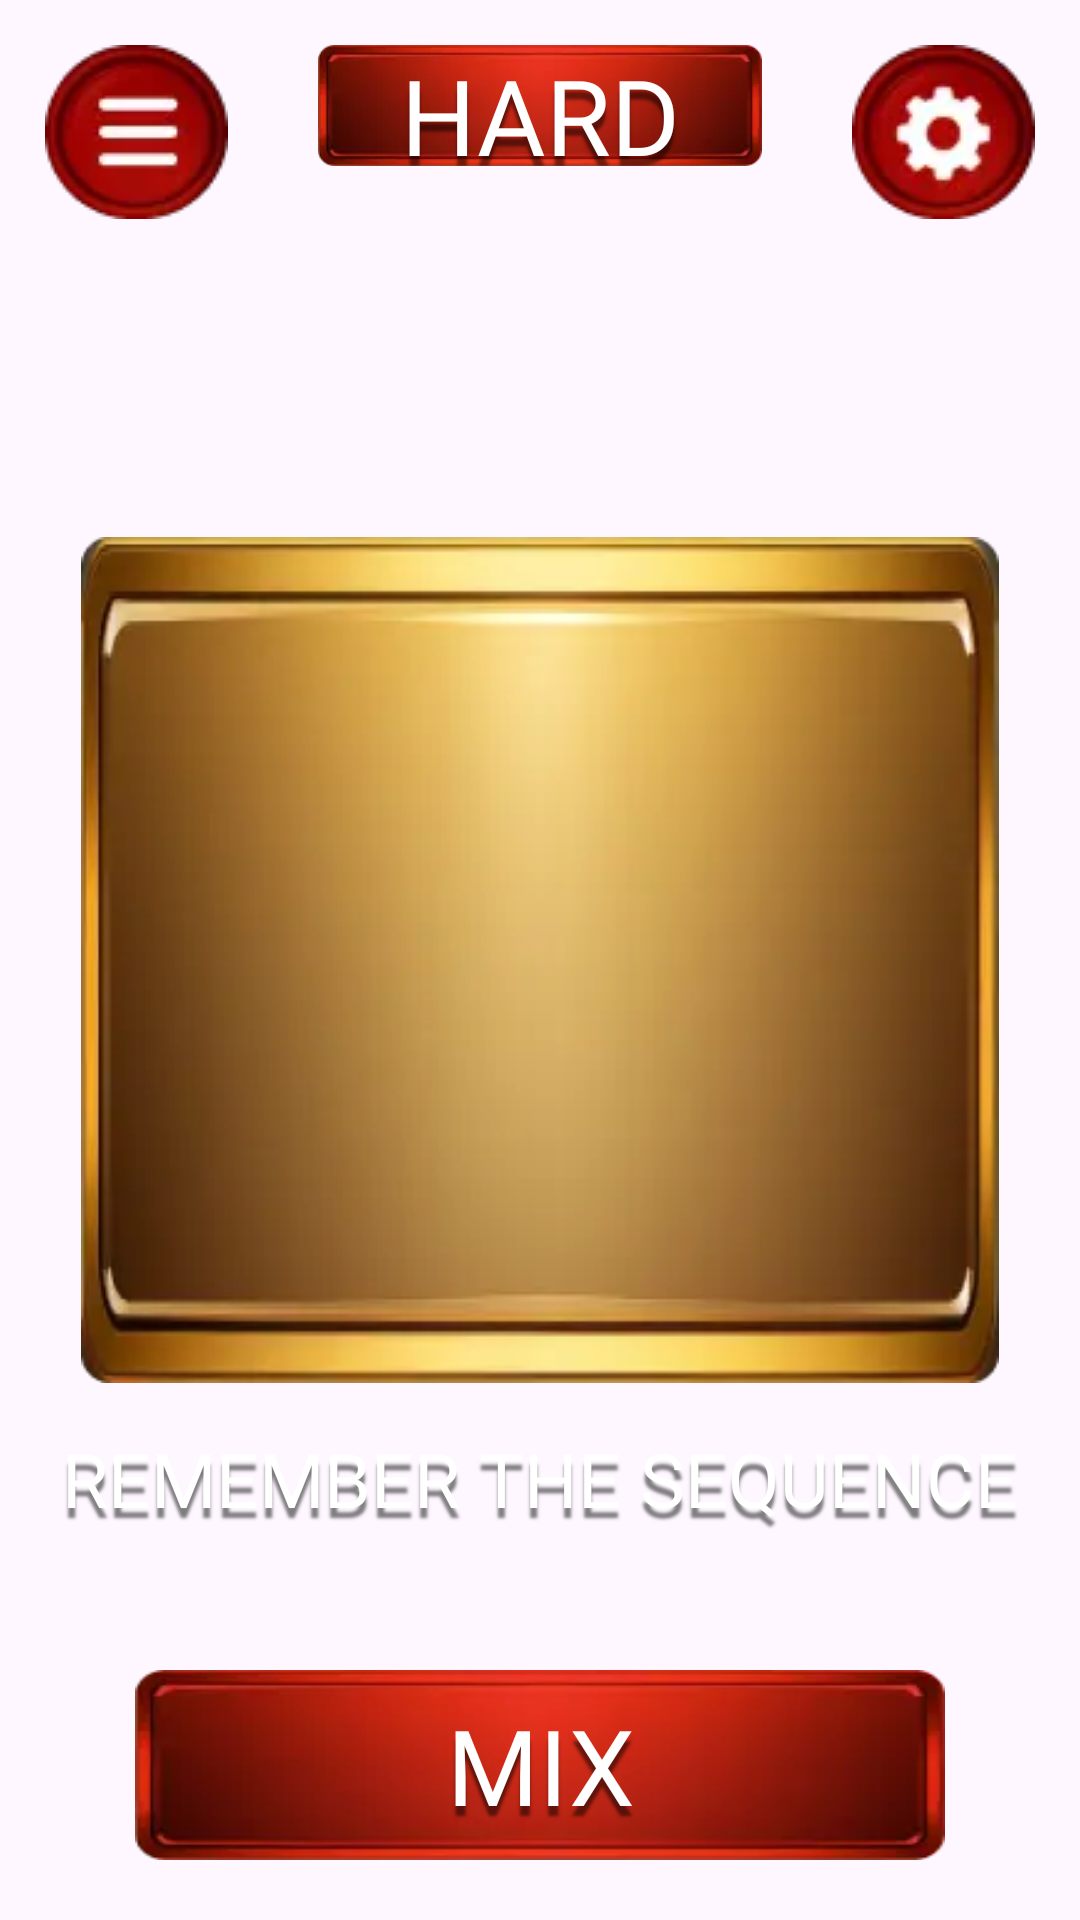

This screen was rendered from an Android layout file. Write that file and the resources it references.
<!-- AndroidManifest.xml: application theme Theme.LegacyOfTheNile -->
<!-- res/layout/fragment_game_hard.xml -->
<?xml version="1.0" encoding="utf-8"?>
<androidx.constraintlayout.widget.ConstraintLayout xmlns:android="http://schemas.android.com/apk/res/android"
    xmlns:tools="http://schemas.android.com/tools"
    android:layout_width="match_parent"
    android:layout_height="match_parent"
    xmlns:app="http://schemas.android.com/apk/res-auto"
    tools:context=".ui.main.game.hard.GameHardFragment">

    <ImageView
        android:id="@+id/btnToStart"
        android:layout_width="wrap_content"
        android:layout_height="wrap_content"
        app:layout_constraintStart_toStartOf="parent"
        app:layout_constraintTop_toTopOf="parent"
        android:layout_margin="15dp"
        android:src="@drawable/btn_chose_lvl"
        />

    <ImageView
        android:id="@+id/btnSettings"
        android:layout_width="wrap_content"
        android:layout_height="wrap_content"
        app:layout_constraintEnd_toEndOf="parent"
        app:layout_constraintTop_toTopOf="parent"
        android:layout_margin="15dp"
        android:src="@drawable/btn_settings"
        />

    <TextView
        android:id="@+id/tvLvlDifficulty"
        android:layout_width="0dp"
        android:layout_height="0dp"
        app:layout_constraintDimensionRatio="315:86"
        app:layout_constraintStart_toEndOf="@id/btnToStart"
        app:layout_constraintEnd_toStartOf="@id/btnSettings"
        app:layout_constraintTop_toTopOf="@id/btnToStart"
        app:layout_constraintTop_toBottomOf="@id/btnToStart"
        android:layout_marginHorizontal="30dp"
        style="@style/my_text_style"
        android:text="@string/hard"
        android:gravity="center"
        android:textSize="35dp"
        android:background="@drawable/btn_red_bckgr"
        />

    <TextView
        android:id="@+id/tvTimer"
        android:layout_width="wrap_content"
        android:layout_height="wrap_content"
        app:layout_constraintStart_toStartOf="parent"
        app:layout_constraintEnd_toEndOf="parent"
        app:layout_constraintTop_toBottomOf="@id/tvLvlDifficulty"
        app:layout_constraintBottom_toTopOf="@id/gameField"
        style="@style/my_text_style"
        tools:text="00:00"
        android:gravity="center"
        android:textSize="35dp"
        />

    <ImageView
        android:id="@+id/gameField"
        android:layout_width="0dp"
        android:layout_height="0dp"
        app:layout_constraintWidth_percent="0.85"
        app:layout_constraintDimensionRatio="372:343"
        app:layout_constraintStart_toStartOf="parent"
        app:layout_constraintEnd_toEndOf="parent"
        app:layout_constraintTop_toTopOf="parent"
        app:layout_constraintBottom_toBottomOf="parent"
        android:src="@drawable/game_field"
        />

    <ImageView
        android:id="@+id/item1"
        android:layout_width="0dp"
        android:layout_height="0dp"
        app:layout_constraintDimensionRatio="1:1"
        app:layout_constraintTop_toTopOf="@id/gameField"
        app:layout_constraintBottom_toTopOf="@id/item5"
        app:layout_constraintStart_toStartOf="@id/gameField"
        app:layout_constraintEnd_toStartOf="@id/item2"
        android:layout_marginStart="30dp"
        tools:src="@drawable/item1"
        />

    <ImageView
        android:id="@+id/item2"
        android:layout_width="0dp"
        android:layout_height="0dp"
        app:layout_constraintDimensionRatio="1:1"
        app:layout_constraintTop_toTopOf="@id/gameField"
        app:layout_constraintBottom_toTopOf="@id/item6"
        app:layout_constraintStart_toEndOf="@id/item1"
        app:layout_constraintEnd_toStartOf="@id/item3"
        android:layout_marginStart="30dp"
        tools:src="@drawable/item3"
        />

    <ImageView
        android:id="@+id/item3"
        android:layout_width="0dp"
        android:layout_height="0dp"
        app:layout_constraintDimensionRatio="1:1"
        app:layout_constraintTop_toTopOf="@id/gameField"
        app:layout_constraintBottom_toTopOf="@id/item7"
        app:layout_constraintStart_toEndOf="@id/item2"
        app:layout_constraintEnd_toStartOf="@id/item4"
        tools:src="@drawable/item6"
        android:layout_marginStart="30dp"
        />

    <ImageView
        android:id="@+id/item4"
        android:layout_width="0dp"
        android:layout_height="0dp"
        app:layout_constraintDimensionRatio="1:1"
        app:layout_constraintTop_toTopOf="@id/gameField"
        app:layout_constraintBottom_toTopOf="@id/item8"
        app:layout_constraintStart_toEndOf="@id/item3"
        app:layout_constraintEnd_toEndOf="@id/gameField"
        tools:src="@drawable/item6"
        android:layout_marginStart="30dp"
        android:layout_marginEnd="30dp"
        />

    <ImageView
        android:id="@+id/item5"
        android:layout_width="0dp"
        android:layout_height="0dp"
        app:layout_constraintDimensionRatio="1:1"
        app:layout_constraintTop_toBottomOf="@id/item1"
        app:layout_constraintBottom_toBottomOf="@id/gameField"
        app:layout_constraintStart_toStartOf="@id/gameField"
        app:layout_constraintEnd_toStartOf="@id/item6"
        android:layout_marginStart="30dp"
        tools:src="@drawable/item1"
        />

    <ImageView
        android:id="@+id/item6"
        android:layout_width="0dp"
        android:layout_height="0dp"
        app:layout_constraintDimensionRatio="1:1"
        app:layout_constraintTop_toBottomOf="@id/item2"
        app:layout_constraintBottom_toBottomOf="@id/gameField"
        app:layout_constraintStart_toEndOf="@id/item5"
        app:layout_constraintEnd_toStartOf="@id/item7"
        android:layout_marginStart="30dp"
        tools:src="@drawable/item3"
        />

    <ImageView
        android:id="@+id/item7"
        android:layout_width="0dp"
        android:layout_height="0dp"
        app:layout_constraintDimensionRatio="1:1"
        app:layout_constraintTop_toBottomOf="@id/item3"
        app:layout_constraintBottom_toBottomOf="@id/gameField"
        app:layout_constraintStart_toEndOf="@id/item6"
        app:layout_constraintEnd_toStartOf="@id/item8"
        tools:src="@drawable/item6"
        android:layout_marginStart="30dp"
        />

    <ImageView
        android:id="@+id/item8"
        android:layout_width="0dp"
        android:layout_height="0dp"
        app:layout_constraintDimensionRatio="1:1"
        app:layout_constraintTop_toBottomOf="@id/item4"
        app:layout_constraintBottom_toBottomOf="@id/gameField"
        app:layout_constraintStart_toEndOf="@id/item7"
        app:layout_constraintEnd_toEndOf="@id/gameField"
        tools:src="@drawable/item6"
        android:layout_marginStart="30dp"
        android:layout_marginEnd="30dp"
        />

    <TextView
        android:id="@+id/tvGameHint"
        android:layout_width="wrap_content"
        android:layout_height="wrap_content"
        app:layout_constraintStart_toStartOf="parent"
        app:layout_constraintEnd_toEndOf="parent"
        app:layout_constraintTop_toBottomOf="@id/gameField"
        style="@style/my_text_style"
        android:text="@string/remember_the_sequence"
        android:gravity="center"
        android:textSize="25dp"
        android:layout_marginTop="15dp"
        />

    <TextView
        android:id="@+id/btnMix"
        android:layout_width="0dp"
        android:layout_height="0dp"
        app:layout_constraintWidth_percent="0.75"
        app:layout_constraintDimensionRatio="298:70"
        app:layout_constraintStart_toStartOf="parent"
        app:layout_constraintEnd_toEndOf="parent"
        app:layout_constraintBottom_toBottomOf="parent"
        android:layout_marginBottom="20dp"
        style="@style/my_text_style"
        android:text="@string/mix"
        android:gravity="center"
        android:textSize="35dp"
        android:background="@drawable/btn_red_bckgr"
        />

</androidx.constraintlayout.widget.ConstraintLayout>
<!-- resources referenced by this layout -->
<resources>
  <!-- drawable btn_chose_lvl: webp bitmap (drawable, 1078 bytes) -->
  <!-- drawable btn_red_bckgr: webp bitmap (drawable, 1372 bytes) -->
  <!-- drawable btn_settings: webp bitmap (drawable, 1232 bytes) -->
  <!-- drawable game_field: webp bitmap (drawable, 3654 bytes) -->
  <!-- drawable item1: webp bitmap (drawable, 1168 bytes) -->
  <!-- drawable item3: webp bitmap (drawable, 1838 bytes) -->
  <!-- drawable item6: png bitmap (drawable, 5878 bytes) -->
  <string name="hard">HARD</string>
  <string name="mix">MIX</string>
  <string name="remember_the_sequence">REMEMBER THE SEQUENCE</string>
  <style name="my_text_style">
          <item name="android:fontFamily">@font/main_font</item>
          <item name="android:shadowDy">10</item>
          <item name="android:shadowRadius">2</item>
          <item name="android:shadowColor">#80000000</item>
          <item name="android:textColor">@color/white</item>
      </style>
  <style name="Theme.LegacyOfTheNile" parent="Base.Theme.LegacyOfTheNile" />
  <style name="Base.Theme.LegacyOfTheNile" parent="Theme.Material3.DayNight.NoActionBar">
          
          
      </style>
  <!-- not gathered from this repository: default colours our renderer supplied (Android Studio template values) -->
  <color name="white">#FFFFFFFF</color>
</resources>
